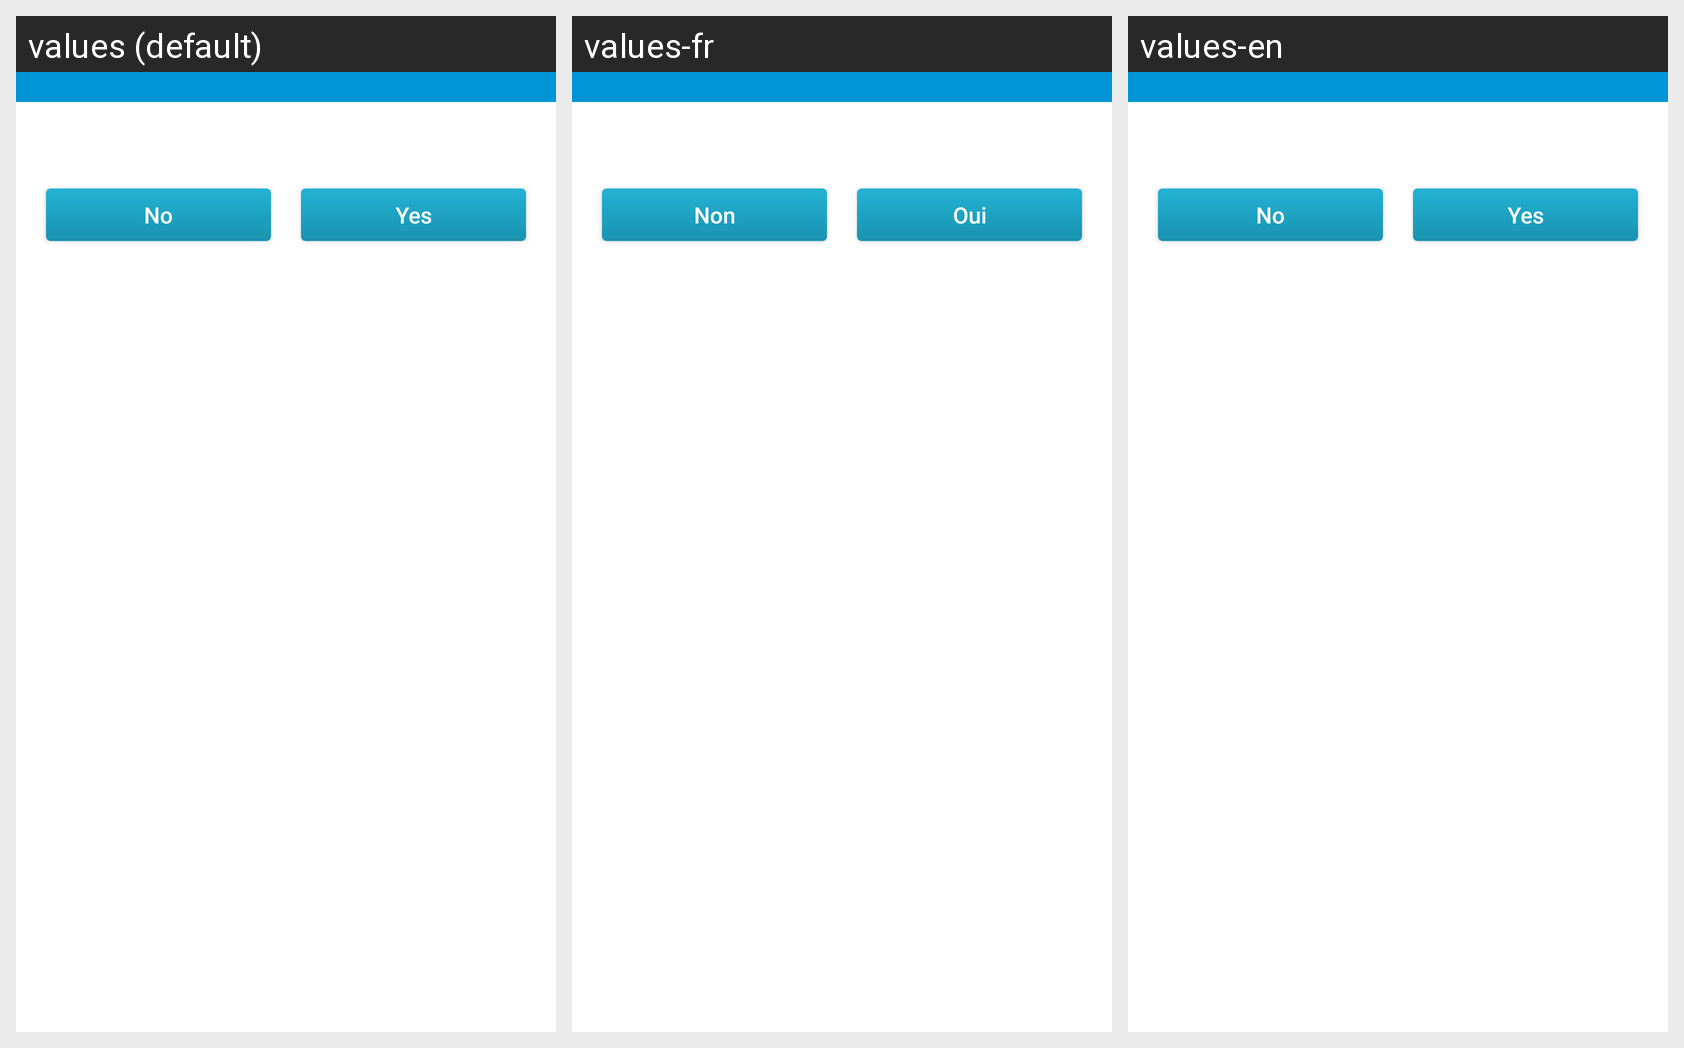

The same Android screen rendered under several of its app's locales, left to right. List the strings drawn on it with the default value and each locale's translation.
Android screen res/layout/custom_dialog_action_dialog.xml rendered under 3 locales, left to right: values (default), values-fr, values-en. Device: Nexus 5 (rendered at 1080×1920; each locale shown at half size, 540×960, under a caption strip naming it); theme AppTheme.
Strings drawn on this screen, with the default value and each locale's value (text and hints the layout hard-codes, and strings that could not be matched under every locale, appear in the picture but are not listed):

str_no
  values: No
  values-fr: Non
  values-en: No

str_yes
  values: Yes
  values-fr: Oui
  values-en: Yes
